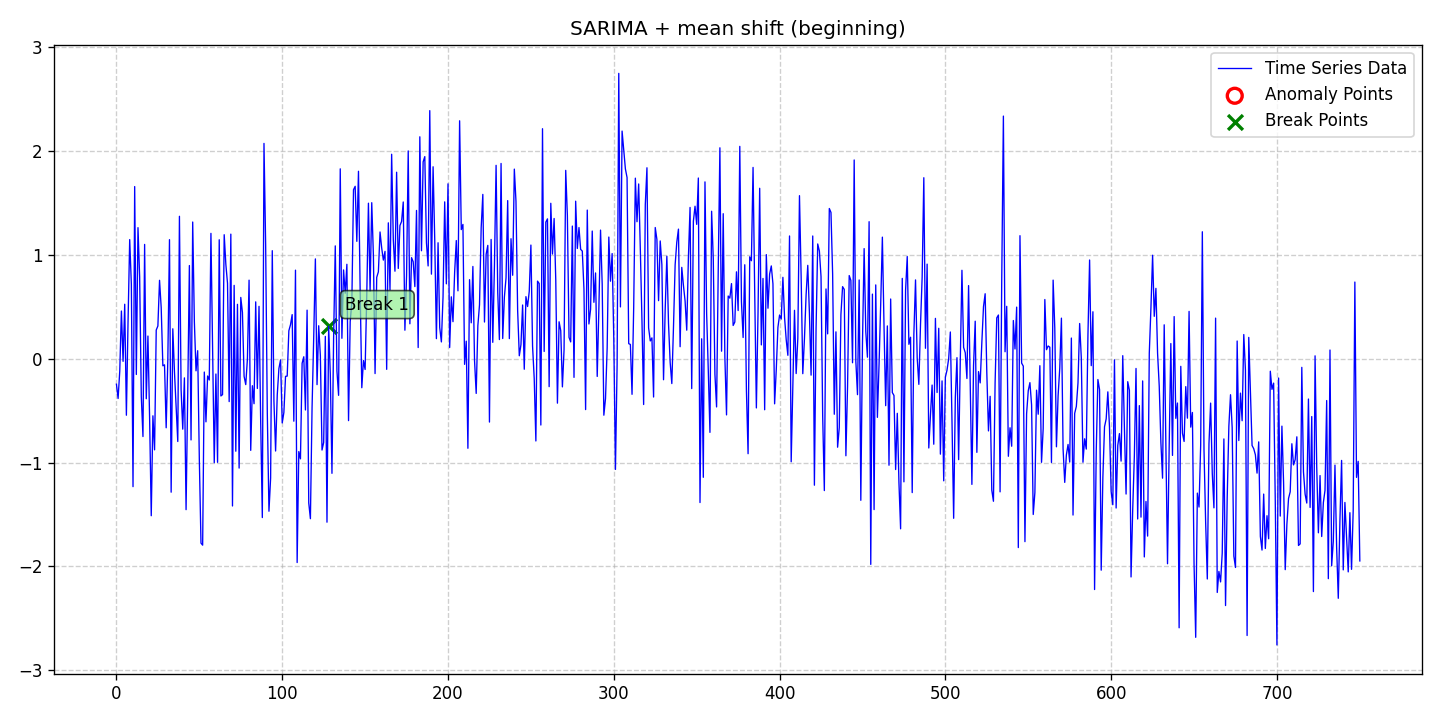

The data file committed next to this chart (first rows):
date, data, stationary, det_lin_up, det_lin_down, det_quad, det_cubic, det_exp, det_damped, stoc_trend, volatility, single_seas, multiple_seas, point_anom_single, point_anom_multi, collect_anom, context_anom, mean_shift, var_shift, trend_shift, point_anom_count, point_anom_location, point_anom_point, collect_anom_count
2020-01-01, -0.2453, 0, 0, 0, 0, 0, 0, 0, 0, 0, 1, 0, 0, 0, 0, 0, 1, 0, 0, 0, none, , 0
2020-01-02, -0.3829, 0, 0, 0, 0, 0, 0, 0, 0, 0, 1, 0, 0, 0, 0, 0, 1, 0, 0, 0, none, , 0
2020-01-03, -0.12, 0, 0, 0, 0, 0, 0, 0, 0, 0, 1, 0, 0, 0, 0, 0, 1, 0, 0, 0, none, , 0
2020-01-04, 0.4595, 0, 0, 0, 0, 0, 0, 0, 0, 0, 1, 0, 0, 0, 0, 0, 1, 0, 0, 0, none, , 0
2020-01-05, -0.02493, 0, 0, 0, 0, 0, 0, 0, 0, 0, 1, 0, 0, 0, 0, 0, 1, 0, 0, 0, none, , 0
2020-01-06, 0.5248, 0, 0, 0, 0, 0, 0, 0, 0, 0, 1, 0, 0, 0, 0, 0, 1, 0, 0, 0, none, , 0
2020-01-07, -0.5439, 0, 0, 0, 0, 0, 0, 0, 0, 0, 1, 0, 0, 0, 0, 0, 1, 0, 0, 0, none, , 0
2020-01-08, 0.3561, 0, 0, 0, 0, 0, 0, 0, 0, 0, 1, 0, 0, 0, 0, 0, 1, 0, 0, 0, none, , 0
2020-01-09, 1.147, 0, 0, 0, 0, 0, 0, 0, 0, 0, 1, 0, 0, 0, 0, 0, 1, 0, 0, 0, none, , 0
2020-01-10, 0.717, 0, 0, 0, 0, 0, 0, 0, 0, 0, 1, 0, 0, 0, 0, 0, 1, 0, 0, 0, none, , 0
2020-01-11, -1.232, 0, 0, 0, 0, 0, 0, 0, 0, 0, 1, 0, 0, 0, 0, 0, 1, 0, 0, 0, none, , 0
2020-01-12, 1.658, 0, 0, 0, 0, 0, 0, 0, 0, 0, 1, 0, 0, 0, 0, 0, 1, 0, 0, 0, none, , 0
2020-01-13, -0.1514, 0, 0, 0, 0, 0, 0, 0, 0, 0, 1, 0, 0, 0, 0, 0, 1, 0, 0, 0, none, , 0
2020-01-14, 1.262, 0, 0, 0, 0, 0, 0, 0, 0, 0, 1, 0, 0, 0, 0, 0, 1, 0, 0, 0, none, , 0
2020-01-15, 0.7877, 0, 0, 0, 0, 0, 0, 0, 0, 0, 1, 0, 0, 0, 0, 0, 1, 0, 0, 0, none, , 0
2020-01-16, -0.366, 0, 0, 0, 0, 0, 0, 0, 0, 0, 1, 0, 0, 0, 0, 0, 1, 0, 0, 0, none, , 0
2020-01-17, -0.7491, 0, 0, 0, 0, 0, 0, 0, 0, 0, 1, 0, 0, 0, 0, 0, 1, 0, 0, 0, none, , 0
2020-01-18, 1.101, 0, 0, 0, 0, 0, 0, 0, 0, 0, 1, 0, 0, 0, 0, 0, 1, 0, 0, 0, none, , 0
2020-01-19, -0.3853, 0, 0, 0, 0, 0, 0, 0, 0, 0, 1, 0, 0, 0, 0, 0, 1, 0, 0, 0, none, , 0
2020-01-20, 0.2186, 0, 0, 0, 0, 0, 0, 0, 0, 0, 1, 0, 0, 0, 0, 0, 1, 0, 0, 0, none, , 0
2020-01-21, -0.5643, 0, 0, 0, 0, 0, 0, 0, 0, 0, 1, 0, 0, 0, 0, 0, 1, 0, 0, 0, none, , 0
2020-01-22, -1.512, 0, 0, 0, 0, 0, 0, 0, 0, 0, 1, 0, 0, 0, 0, 0, 1, 0, 0, 0, none, , 0
2020-01-23, -0.5495, 0, 0, 0, 0, 0, 0, 0, 0, 0, 1, 0, 0, 0, 0, 0, 1, 0, 0, 0, none, , 0
2020-01-24, -0.8774, 0, 0, 0, 0, 0, 0, 0, 0, 0, 1, 0, 0, 0, 0, 0, 1, 0, 0, 0, none, , 0
2020-01-25, 0.2761, 0, 0, 0, 0, 0, 0, 0, 0, 0, 1, 0, 0, 0, 0, 0, 1, 0, 0, 0, none, , 0
2020-01-26, 0.3156, 0, 0, 0, 0, 0, 0, 0, 0, 0, 1, 0, 0, 0, 0, 0, 1, 0, 0, 0, none, , 0
2020-01-27, 0.7553, 0, 0, 0, 0, 0, 0, 0, 0, 0, 1, 0, 0, 0, 0, 0, 1, 0, 0, 0, none, , 0
2020-01-28, 0.4925, 0, 0, 0, 0, 0, 0, 0, 0, 0, 1, 0, 0, 0, 0, 0, 1, 0, 0, 0, none, , 0
2020-01-29, -0.06804, 0, 0, 0, 0, 0, 0, 0, 0, 0, 1, 0, 0, 0, 0, 0, 1, 0, 0, 0, none, , 0
2020-01-30, -0.05873, 0, 0, 0, 0, 0, 0, 0, 0, 0, 1, 0, 0, 0, 0, 0, 1, 0, 0, 0, none, , 0
2020-01-31, -0.6648, 0, 0, 0, 0, 0, 0, 0, 0, 0, 1, 0, 0, 0, 0, 0, 1, 0, 0, 0, none, , 0
2020-02-01, -0.006767, 0, 0, 0, 0, 0, 0, 0, 0, 0, 1, 0, 0, 0, 0, 0, 1, 0, 0, 0, none, , 0
2020-02-02, 1.147, 0, 0, 0, 0, 0, 0, 0, 0, 0, 1, 0, 0, 0, 0, 0, 1, 0, 0, 0, none, , 0
2020-02-03, -1.285, 0, 0, 0, 0, 0, 0, 0, 0, 0, 1, 0, 0, 0, 0, 0, 1, 0, 0, 0, none, , 0
2020-02-04, 0.2885, 0, 0, 0, 0, 0, 0, 0, 0, 0, 1, 0, 0, 0, 0, 0, 1, 0, 0, 0, none, , 0
2020-02-05, -0.126, 0, 0, 0, 0, 0, 0, 0, 0, 0, 1, 0, 0, 0, 0, 0, 1, 0, 0, 0, none, , 0
2020-02-06, -0.4637, 0, 0, 0, 0, 0, 0, 0, 0, 0, 1, 0, 0, 0, 0, 0, 1, 0, 0, 0, none, , 0
2020-02-07, -0.7969, 0, 0, 0, 0, 0, 0, 0, 0, 0, 1, 0, 0, 0, 0, 0, 1, 0, 0, 0, none, , 0
2020-02-08, 1.372, 0, 0, 0, 0, 0, 0, 0, 0, 0, 1, 0, 0, 0, 0, 0, 1, 0, 0, 0, none, , 0
2020-02-09, -0.2952, 0, 0, 0, 0, 0, 0, 0, 0, 0, 1, 0, 0, 0, 0, 0, 1, 0, 0, 0, none, , 0
2020-02-10, -0.6782, 0, 0, 0, 0, 0, 0, 0, 0, 0, 1, 0, 0, 0, 0, 0, 1, 0, 0, 0, none, , 0
2020-02-11, -0.1842, 0, 0, 0, 0, 0, 0, 0, 0, 0, 1, 0, 0, 0, 0, 0, 1, 0, 0, 0, none, , 0
2020-02-12, -1.453, 0, 0, 0, 0, 0, 0, 0, 0, 0, 1, 0, 0, 0, 0, 0, 1, 0, 0, 0, none, , 0
2020-02-13, -0.3389, 0, 0, 0, 0, 0, 0, 0, 0, 0, 1, 0, 0, 0, 0, 0, 1, 0, 0, 0, none, , 0
2020-02-14, 0.8976, 0, 0, 0, 0, 0, 0, 0, 0, 0, 1, 0, 0, 0, 0, 0, 1, 0, 0, 0, none, , 0
2020-02-15, -0.7818, 0, 0, 0, 0, 0, 0, 0, 0, 0, 1, 0, 0, 0, 0, 0, 1, 0, 0, 0, none, , 0
2020-02-16, 1.317, 0, 0, 0, 0, 0, 0, 0, 0, 0, 1, 0, 0, 0, 0, 0, 1, 0, 0, 0, none, , 0
2020-02-17, 0.3573, 0, 0, 0, 0, 0, 0, 0, 0, 0, 1, 0, 0, 0, 0, 0, 1, 0, 0, 0, none, , 0
2020-02-18, -0.1162, 0, 0, 0, 0, 0, 0, 0, 0, 0, 1, 0, 0, 0, 0, 0, 1, 0, 0, 0, none, , 0
2020-02-19, 0.07757, 0, 0, 0, 0, 0, 0, 0, 0, 0, 1, 0, 0, 0, 0, 0, 1, 0, 0, 0, none, , 0
2020-02-20, -0.9706, 0, 0, 0, 0, 0, 0, 0, 0, 0, 1, 0, 0, 0, 0, 0, 1, 0, 0, 0, none, , 0
2020-02-21, -1.775, 0, 0, 0, 0, 0, 0, 0, 0, 0, 1, 0, 0, 0, 0, 0, 1, 0, 0, 0, none, , 0
2020-02-22, -1.795, 0, 0, 0, 0, 0, 0, 0, 0, 0, 1, 0, 0, 0, 0, 0, 1, 0, 0, 0, none, , 0
2020-02-23, -0.1281, 0, 0, 0, 0, 0, 0, 0, 0, 0, 1, 0, 0, 0, 0, 0, 1, 0, 0, 0, none, , 0
2020-02-24, -0.6077, 0, 0, 0, 0, 0, 0, 0, 0, 0, 1, 0, 0, 0, 0, 0, 1, 0, 0, 0, none, , 0
2020-02-25, -0.1663, 0, 0, 0, 0, 0, 0, 0, 0, 0, 1, 0, 0, 0, 0, 0, 1, 0, 0, 0, none, , 0
2020-02-26, -0.2049, 0, 0, 0, 0, 0, 0, 0, 0, 0, 1, 0, 0, 0, 0, 0, 1, 0, 0, 0, none, , 0
2020-02-27, 1.207, 0, 0, 0, 0, 0, 0, 0, 0, 0, 1, 0, 0, 0, 0, 0, 1, 0, 0, 0, none, , 0
2020-02-28, 0.07261, 0, 0, 0, 0, 0, 0, 0, 0, 0, 1, 0, 0, 0, 0, 0, 1, 0, 0, 0, none, , 0
2020-02-29, -1.001, 0, 0, 0, 0, 0, 0, 0, 0, 0, 1, 0, 0, 0, 0, 0, 1, 0, 0, 0, none, , 0
... 691 more rows
